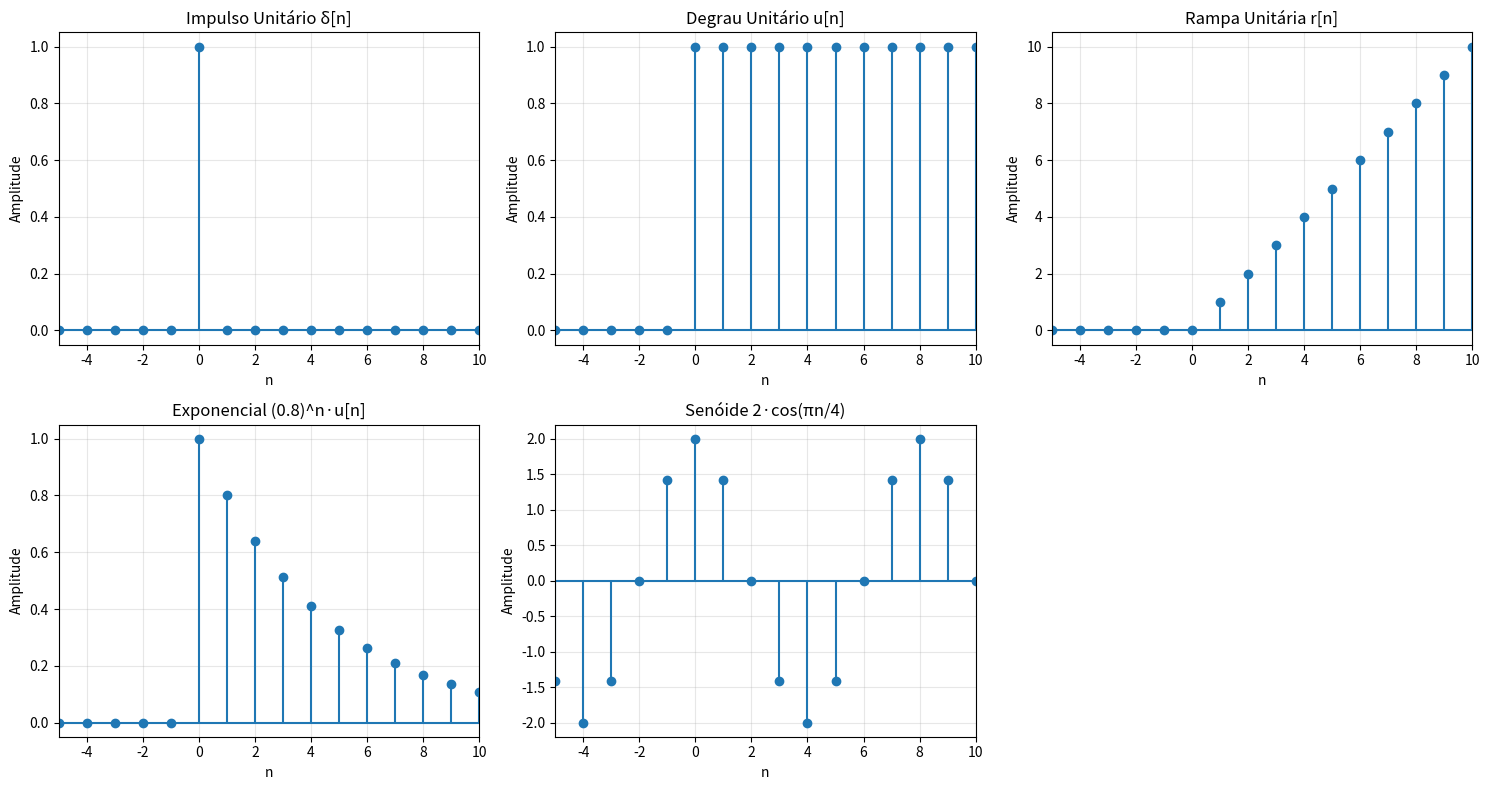
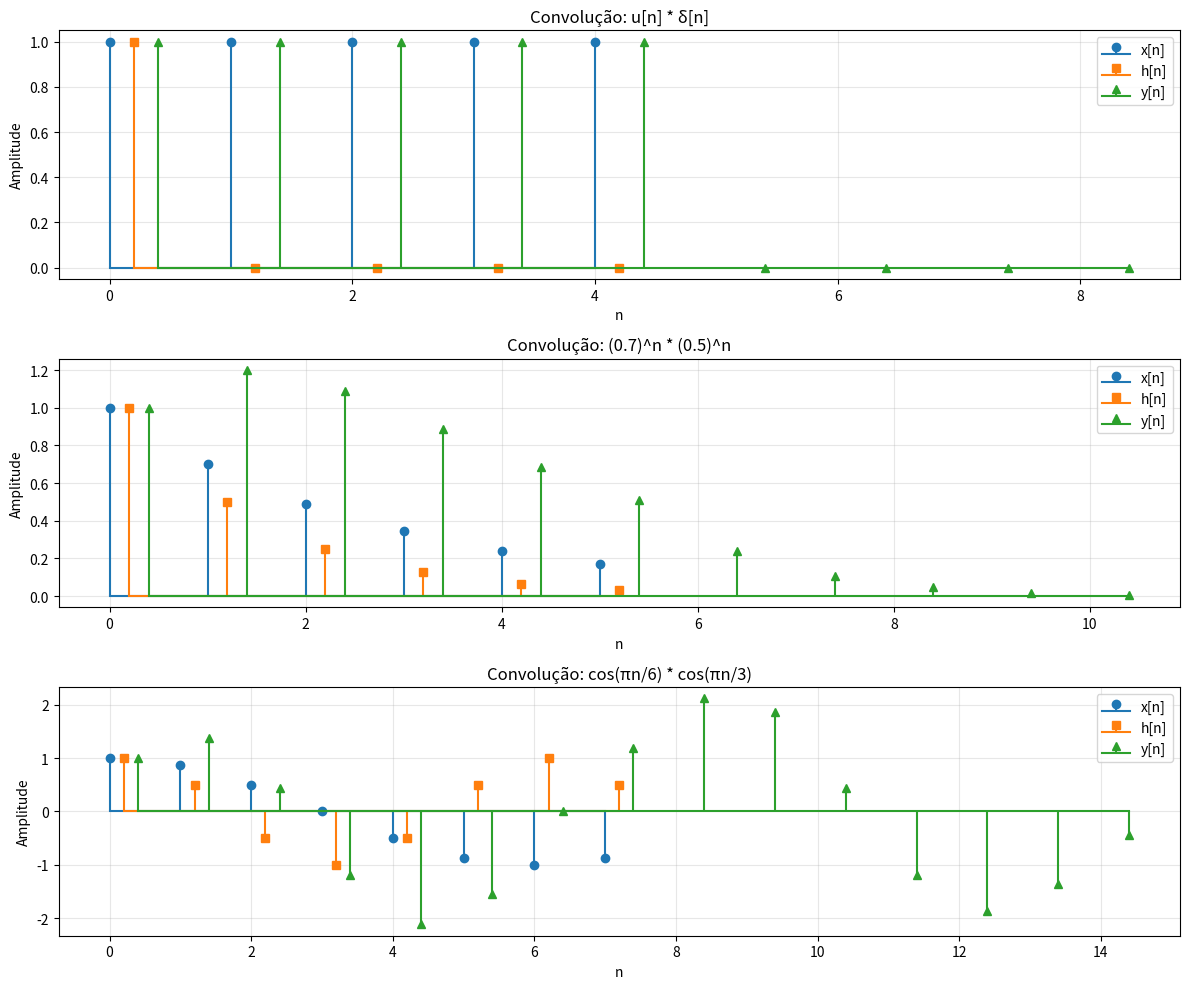
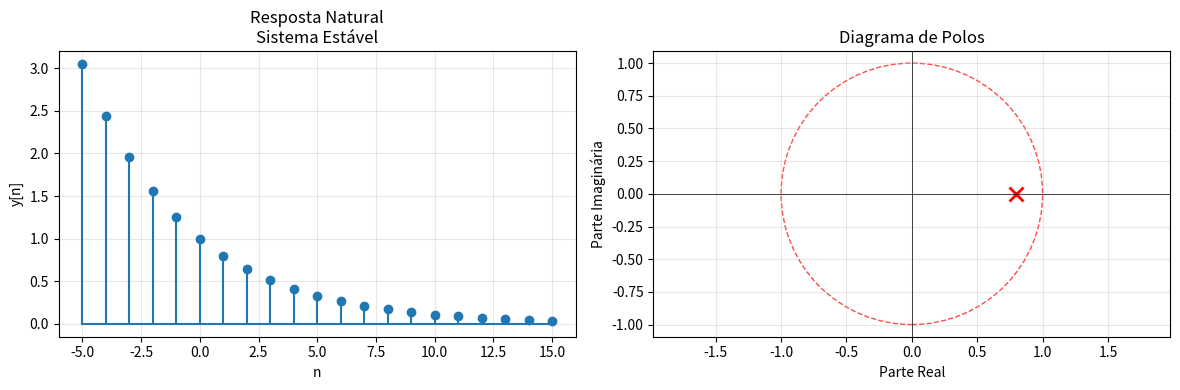
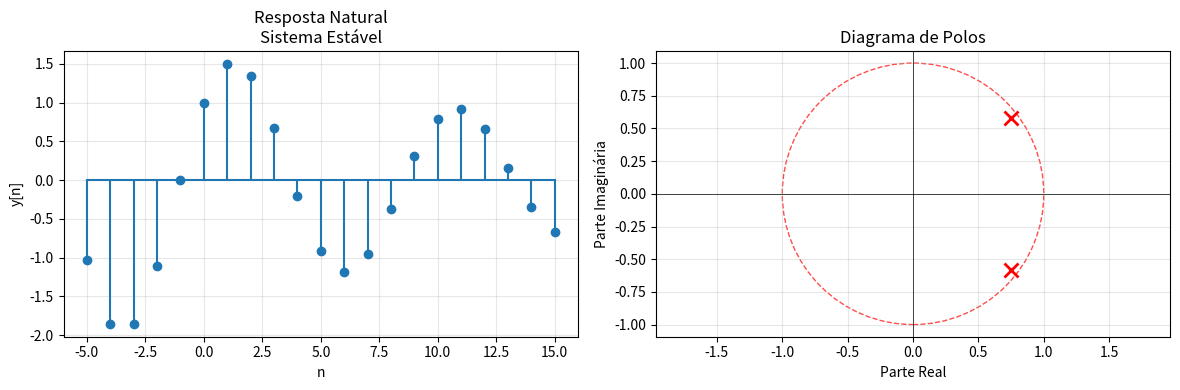
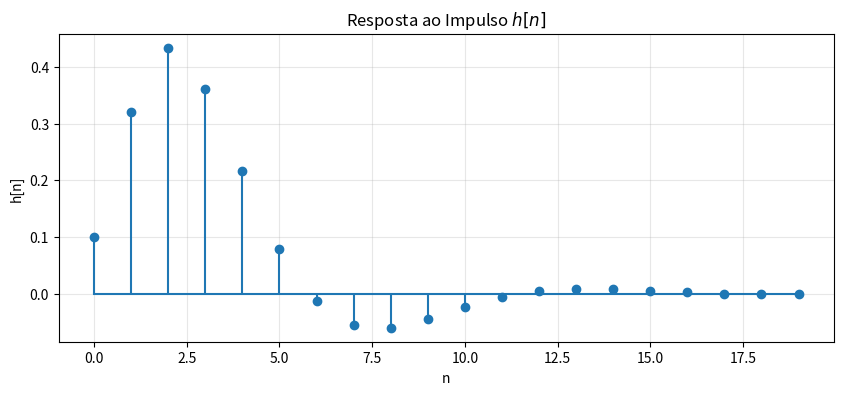
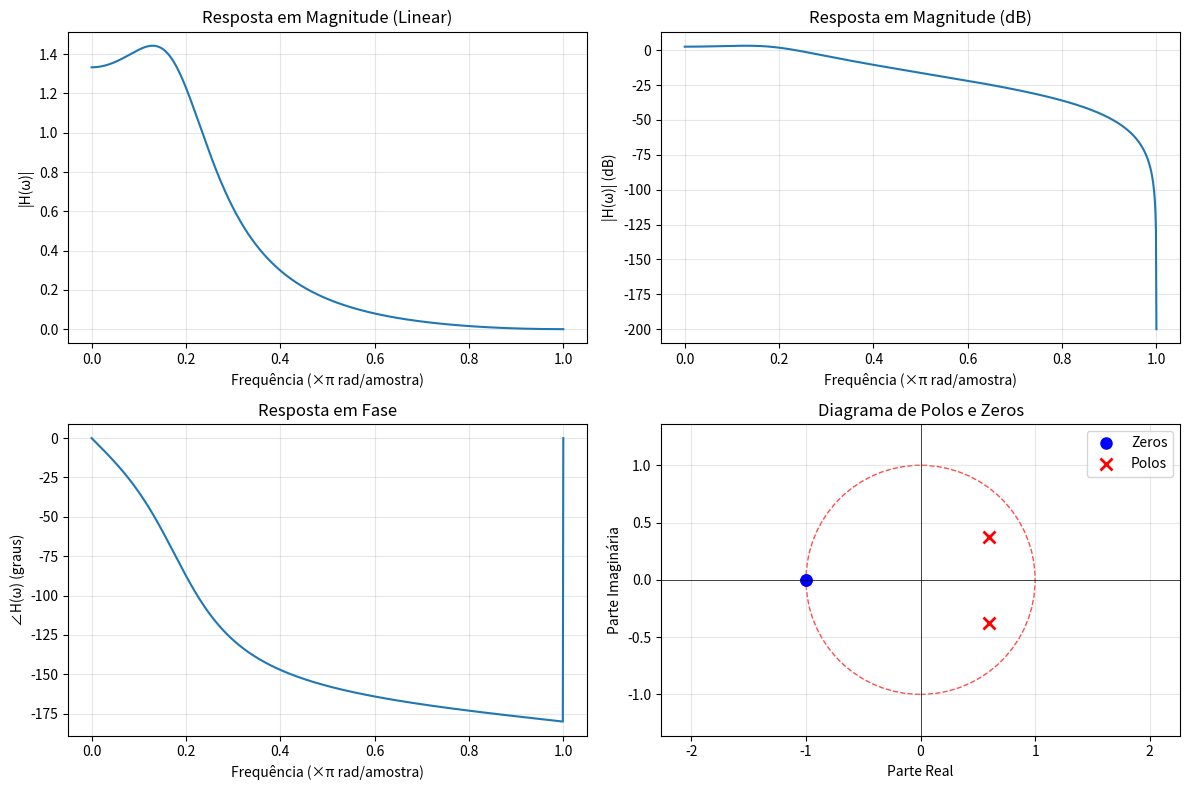
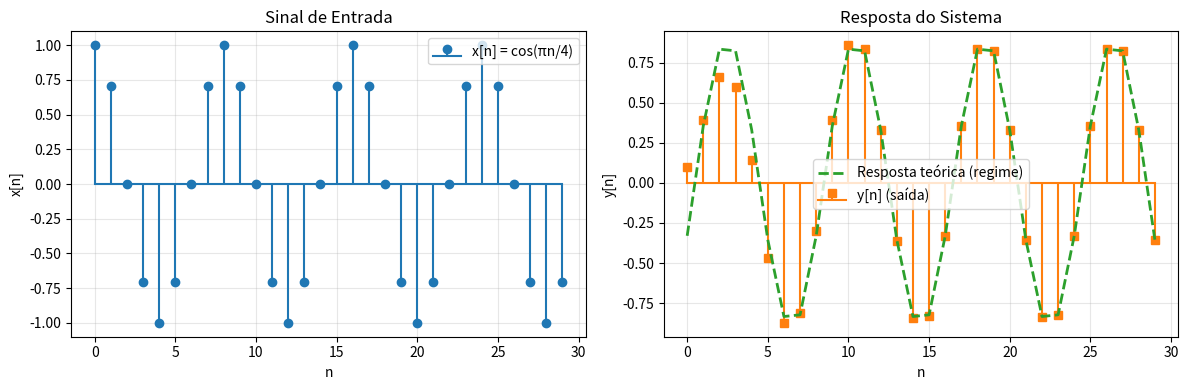
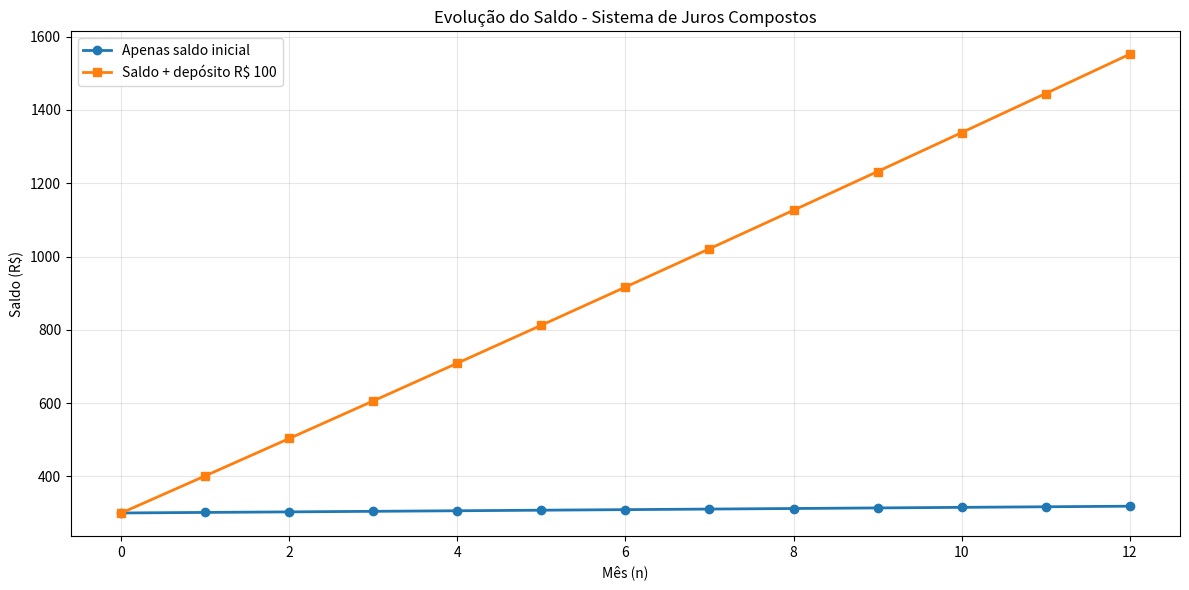

These charts were generated, in order, by the following Python code:
import numpy as np
import matplotlib.pyplot as plt
import sympy as sp
from sympy import symbols, Eq, solve, lambdify, diff, cos, sin, re, im, I
import scipy.signal as signal

# Configuração de plotagem
plt.rcParams['figure.figsize'] = (10, 6)
plt.rcParams['font.size'] = 10

# Símbolos globais para análise simbólica
n_sym = symbols('n', integer=True)
z_sym = symbols('z')
C1, C2 = symbols('C1 C2')


##############################
# 1. SINAIS BÁSICOS DISCRETOS #
##############################

def impulso(indices):
    """TEORIA: Impulso Unitário δ[n] = 1 se n = 0, 0 caso contrário"""
    return [1 if n == 0 else 0 for n in indices]


def degrau(indices):
    """TEORIA: Degrau Unitário u[n] = 1 se n ≥ 0, 0 caso contrário"""
    return [1 if n >= 0 else 0 for n in indices]


def rampa(indices):
    """TEORIA: Rampa Unitária r[n] = n·u[n] = n se n ≥ 0, 0 caso contrário"""
    return [n if n >= 0 else 0 for n in indices]


def exponencial(indices, a):
    """TEORIA: Exponencial Discreta x[n] = a^n · u[n]"""
    return [a ** n if n >= 0 else 0 for n in indices]


def senoide_discreta(indices, freq, amplitude=1, fase=0):
    """TEORIA: Senoide Discreta x[n] = A·cos(ωn + φ)"""
    return [amplitude * np.cos(freq * n + fase) for n in indices]


################################
# 2. OPERAÇÕES EM SINAIS #
################################

def deslocamento_temporal(sinal, k):
    """TEORIA: Deslocamento Temporal y[n] = x[n - k]"""
    if k > 0:
        return [0] * k + sinal[:-k] if k < len(sinal) else [0] * len(sinal)
    elif k < 0:
        k = abs(k)
        return sinal[k:] + [0] * min(k, len(sinal))
    else:
        return sinal.copy()


def reflexao_temporal(sinal):
    """TEORIA: Reflexão Temporal y[n] = x[-n]"""
    return sinal[::-1]


def escalonamento_amplitude(sinal, alpha):
    """TEORIA: Escalonamento de Amplitude y[n] = α·x[n]"""
    return [alpha * x for x in sinal]


def soma_sinais(sinal1, sinal2):
    """TEORIA: Soma de Sinais y[n] = x₁[n] + x₂[n]"""
    return [x1 + x2 for x1, x2 in zip(sinal1, sinal2)]


##########################
# 3. CONVOLUÇÃO DISCRETA #
##########################

def convolucao_discreta(x, h):
    """
    TEORIA: Convolução Discreta y[n] = Σ x[k]·h[n-k]
    """
    N, M = len(x), len(h)
    y = [0.0] * (N + M - 1)

    for n in range(len(y)):
        soma = 0.0
        for k in range(max(0, n - M + 1), min(n + 1, N)):
            soma += x[k] * h[n - k]
        y[n] = soma

    return y


################################
# 4. EQUAÇÕES DE DIFERENÇA #
################################

def resolver_equacao_diferenca(coef_a, condicoes_iniciais, indices_condicoes):
    """
    TEORIA: Resolve equação de diferença homogênea
    Forma: y[n] + a₁y[n-1] + ... + aₖy[n-k] = 0
    """
    n = n_sym

    if len(coef_a) == 2:  # Segunda ordem
        a1, a2 = coef_a
        i1, i2 = indices_condicoes
        y1, y2 = condicoes_iniciais

        # Equação característica: r² + a₁r + a₂ = 0
        delta = a1 ** 2 - 4 * a2

        if delta > 0:  # Raízes reais distintas
            r1 = (-a1 + np.sqrt(delta)) / 2
            r2 = (-a1 - np.sqrt(delta)) / 2
            sol_geral = C1 * r1 ** n + C2 * r2 ** n

        elif delta == 0:  # Raízes reais iguais
            r1 = -a1 / 2
            sol_geral = (C1 + C2 * n) * r1 ** n

        else:  # Raízes complexas conjugadas - CORREÇÃO AQUI
            real_part = -a1 / 2
            imag_part = np.sqrt(-delta) / 2
            r = np.sqrt(real_part ** 2 + imag_part ** 2)
            theta = np.arctan2(imag_part, real_part)

            # Usar expressão simbólica correta para raízes complexas
            sol_geral = r ** n * (C1 * sp.cos(theta * n) + C2 * sp.sin(theta * n))

        # Resolver sistema para condições iniciais
        eq1 = Eq(sol_geral.subs(n, i1), y1)
        eq2 = Eq(sol_geral.subs(n, i2), y2)
        sol_constantes = solve((eq1, eq2), (C1, C2))
        sol_final = sol_geral.subs(sol_constantes)

        # Avaliar estabilidade
        raizes = [r1, r2] if delta >= 0 else [complex(real_part, imag_part), complex(real_part, -imag_part)]
        estavel = all(abs(r) < 1 for r in raizes)

    else:  # Primeira ordem
        a1 = coef_a[0]
        i1 = indices_condicoes[0]
        y1 = condicoes_iniciais[0]

        r1 = -a1
        sol_geral = C1 * r1 ** n
        eq1 = Eq(sol_geral.subs(n, i1), y1)
        sol_constantes = solve(eq1, C1)
        sol_final = sol_geral.subs(C1, sol_constantes[0])

        raizes = [r1]
        estavel = abs(r1) < 1

    # Converter para função numérica
    try:
        y_func = lambdify(n, sol_final, ['numpy', 'sympy'])
        n_vals = np.arange(-5, 16)
        y_vals = np.array([float(y_func(n_val)) for n_val in n_vals], dtype=float)
    except:
        # Fallback para avaliação simbólica
        n_vals = np.arange(-5, 16)
        y_vals = np.array([float(sol_final.subs(n, n_val)) for n_val in n_vals], dtype=float)

    # Plotagem
    plt.figure(figsize=(12, 4))

    # Resposta temporal
    plt.subplot(1, 2, 1)
    plt.stem(n_vals, y_vals, basefmt="C0-", linefmt="C0-", markerfmt="C0o")
    plt.title(f'Resposta Natural\nSistema {"Estável" if estavel else "Instável"}')
    plt.xlabel('n')
    plt.ylabel('y[n]')
    plt.grid(True, alpha=0.3)

    # Diagrama de polos
    plt.subplot(1, 2, 2)
    circle = plt.Circle((0, 0), 1, fill=False, color='red', linestyle='--', alpha=0.7)
    plt.gca().add_patch(circle)

    for raiz in raizes:
        if isinstance(raiz, complex):
            plt.plot(raiz.real, raiz.imag, 'rx', markersize=10, markeredgewidth=2)
        else:
            plt.plot(raiz, 0, 'rx', markersize=10, markeredgewidth=2)

    plt.axhline(0, color='black', linewidth=0.5)
    plt.axvline(0, color='black', linewidth=0.5)
    plt.xlabel('Parte Real')
    plt.ylabel('Parte Imaginária')
    plt.title('Diagrama de Polos')
    plt.grid(True, alpha=0.3)
    plt.axis('equal')
    plt.xlim(-1.5, 1.5)
    plt.ylim(-1.5, 1.5)

    plt.tight_layout()
    plt.show()

    return {
        'solucao': sol_final,
        'raizes': raizes,
        'estavel': estavel,
        'constantes': sol_constantes
    }


#####################################
# 5. ANÁLISE NO DOMÍNIO DA FREQUÊNCIA #
#####################################

def resposta_frequencia(b_coef, a_coef, omega=None):
    """TEORIA: Resposta em Frequência H(e^{jω}) = Σ bₖe^{-jωk} / Σ aₖe^{-jωk}"""
    if omega is None:
        omega = np.linspace(0, np.pi, 1000)

    H_mag = np.zeros_like(omega)
    H_phase = np.zeros_like(omega)

    for i, w in enumerate(omega):
        num = sum(b * np.exp(-1j * w * k) for k, b in enumerate(b_coef))
        den = sum(a * np.exp(-1j * w * k) for k, a in enumerate(a_coef))
        H = num / den

        H_mag[i] = np.abs(H)
        H_phase[i] = np.angle(H)

    H_phase = np.unwrap(H_phase)

    # Plotagem
    fig, ((ax1, ax2), (ax3, ax4)) = plt.subplots(2, 2, figsize=(12, 8))

    # Magnitude linear
    ax1.plot(omega / np.pi, H_mag)
    ax1.set_title('Resposta em Magnitude (Linear)')
    ax1.set_xlabel('Frequência (×π rad/amostra)')
    ax1.set_ylabel('|H(ω)|')
    ax1.grid(True, alpha=0.3)

    # Magnitude em dB
    ax2.plot(omega / np.pi, 20 * np.log10(H_mag + 1e-10))
    ax2.set_title('Resposta em Magnitude (dB)')
    ax2.set_xlabel('Frequência (×π rad/amostra)')
    ax2.set_ylabel('|H(ω)| (dB)')
    ax2.grid(True, alpha=0.3)

    # Fase
    ax3.plot(omega / np.pi, np.degrees(H_phase))
    ax3.set_title('Resposta em Fase')
    ax3.set_xlabel('Frequência (×π rad/amostra)')
    ax3.set_ylabel('∠H(ω) (graus)')
    ax3.grid(True, alpha=0.3)

    # Diagrama de polos e zeros
    zeros = np.roots(b_coef)
    polos = np.roots(a_coef)

    circle = plt.Circle((0, 0), 1, fill=False, color='red', linestyle='--', alpha=0.7)
    ax4.add_patch(circle)

    ax4.plot(np.real(zeros), np.imag(zeros), 'bo', markersize=8, label='Zeros')
    ax4.plot(np.real(polos), np.imag(polos), 'rx', markersize=8, markeredgewidth=2, label='Polos')

    ax4.axhline(0, color='black', linewidth=0.5)
    ax4.axvline(0, color='black', linewidth=0.5)
    ax4.set_xlabel('Parte Real')
    ax4.set_ylabel('Parte Imaginária')
    ax4.set_title('Diagrama de Polos e Zeros')
    ax4.legend()
    ax4.grid(True, alpha=0.3)
    ax4.axis('equal')
    ax4.set_xlim(-1.5, 1.5)
    ax4.set_ylim(-1.5, 1.5)

    plt.tight_layout()
    plt.show()

    return {
        'frequencias': omega,
        'magnitude': H_mag,
        'fase': H_phase,
        'polos': polos,
        'zeros': zeros
    }


def resposta_ao_impulso(b_coef, a_coef, n_amostras=50):
    """TEORIA: Resposta ao Impulso h[n] = TZ⁻¹{H(z)}"""
    t, h_n = signal.dimpulse((b_coef, a_coef, 1), n=n_amostras)
    h_n = h_n[0].flatten()

    plt.figure(figsize=(10, 4))
    plt.stem(range(len(h_n)), h_n, basefmt="C0-", linefmt="C0-", markerfmt="C0o")
    plt.title('Resposta ao Impulso $h[n]$')
    plt.xlabel('n')
    plt.ylabel('h[n]')
    plt.grid(True, alpha=0.3)
    plt.show()

    return h_n


########################
# 6. TRANSFORMADA Z #
########################

def analise_transformada_z(b_coef, a_coef):
    """TEORIA: Análise da Transformada Z H(z) = B(z)/A(z)"""
    R, P, K = signal.residuez(b_coef, a_coef)

    print("=" * 50)
    print("ANÁLISE DA TRANSFORMADA Z")
    print("=" * 50)
    print(f"Polinômio do numerador B(z): {b_coef}")
    print(f"Polinômio do denominador A(z): {a_coef}")
    print("\nDECOMPOSIÇÃO EM FRAÇÕES PARCIAIS:")
    print(f"Resíduos (R): {R}")
    print(f"Polos (P): {P}")
    print(f"Termo direto (K): {K}")

    estavel = all(abs(p) < 1 for p in P)
    print(f"\nESTABILIDADE: {'ESTÁVEL' if estavel else 'INSTÁVEL'}")
    print(f"Todos os polos estão {'DENTRO' if estavel else 'FORA'} do círculo unitário")

    z = sp.symbols('z')
    H_z = sum(b * z ** (-k) for k, b in enumerate(b_coef)) / sum(a * z ** (-k) for k, a in enumerate(a_coef))
    print(f"\nEXPRESSÃO DE H(z):")
    print(f"H(z) = {H_z}")

    return {
        'residuos': R,
        'polos': P,
        'termo_direto': K,
        'estavel': estavel,
        'H_z': H_z
    }


################################
# 7. EXEMPLOS PRÁTICOS #
################################

def exemplos_sinais_basicos():
    """Exemplos demonstrativos dos sinais básicos"""
    print("=" * 60)
    print("EXEMPLOS DE SINAIS BÁSICOS")
    print("=" * 60)

    n = np.arange(-5, 11)

    # Gerar sinais básicos
    delta = impulso(n)
    u = degrau(n)
    r = rampa(n)
    exp = exponencial(n, 0.8)
    sen = senoide_discreta(n, np.pi / 4, amplitude=2)

    # Plotagem
    fig, axs = plt.subplots(2, 3, figsize=(15, 8))

    sinais = [delta, u, r, exp, sen]
    titulos = ['Impulso Unitário δ[n]', 'Degrau Unitário u[n]', 'Rampa Unitária r[n]',
               'Exponencial (0.8)^n·u[n]', 'Senóide 2·cos(πn/4)']

    for i, (sinal, titulo) in enumerate(zip(sinais, titulos)):
        ax = axs[i // 3, i % 3]
        ax.stem(n, sinal, basefmt="C0-", linefmt="C0-", markerfmt="C0o")
        ax.set_title(titulo)
        ax.set_xlabel('n')
        ax.set_ylabel('Amplitude')
        ax.grid(True, alpha=0.3)
        ax.set_xlim(-5, 10)

    axs[1, 2].remove()
    plt.tight_layout()
    plt.show()

    return {'n': n, 'sinais': sinais, 'titulos': titulos}


def exemplos_convolucao():
    """Exemplos demonstrativos de convolução"""
    print("\n" + "=" * 60)
    print("EXEMPLOS DE CONVOLUÇÃO")
    print("=" * 60)

    # Exemplo 1: Convolução de sinais básicos
    x1 = degrau(list(range(5)))
    h1 = impulso(list(range(5)))
    y1 = convolucao_discreta(x1, h1)

    print("Exemplo 1: u[n] * δ[n] = u[n]")
    print(f"x[n] (degrau): {x1}")
    print(f"h[n] (impulso): {h1}")
    print(f"y[n] (convolução): {[round(val, 2) for val in y1]}")

    # Exemplo 2: Convolução com exponenciais
    x2 = exponencial(list(range(6)), 0.7)
    h2 = exponencial(list(range(6)), 0.5)
    y2 = convolucao_discreta(x2, h2)

    print("\nExemplo 2: (0.7)^n * (0.5)^n")
    print(f"x[n]: {[round(val, 3) for val in x2]}")
    print(f"h[n]: {[round(val, 3) for val in h2]}")
    print(f"y[n]: {[round(val, 3) for val in y2[:8]]}")

    # Exemplo 3: Convolução com senoides
    x3 = senoide_discreta(list(range(8)), np.pi / 6)
    h3 = senoide_discreta(list(range(8)), np.pi / 3)
    y3 = convolucao_discreta(x3, h3)

    print("\nExemplo 3: cos(πn/6) * cos(πn/3)")
    print(f"x[n]: {[round(val, 3) for val in x3]}")
    print(f"h[n]: {[round(val, 3) for val in h3]}")
    print(f"y[n]: {[round(val, 3) for val in y3[:10]]}")

    # Plotagem comparativa
    fig, axs = plt.subplots(3, 1, figsize=(12, 10))

    exemplos = [
        (x1, h1, y1, "u[n] * δ[n]"),
        (x2, h2, y2, "(0.7)^n * (0.5)^n"),
        (x3, h3, y3, "cos(πn/6) * cos(πn/3)")
    ]

    for i, (x, h, y, titulo) in enumerate(exemplos):
        ax = axs[i]
        n_x = range(len(x))
        n_h = range(len(h))
        n_y = range(len(y))

        ax.stem(n_x, x, linefmt='C0-', markerfmt='C0o', basefmt='C0-', label='x[n]')
        ax.stem([ni + 0.2 for ni in n_h], h, linefmt='C1-', markerfmt='C1s', basefmt='C1-', label='h[n]')
        ax.stem([ni + 0.4 for ni in n_y], y, linefmt='C2-', markerfmt='C2^', basefmt='C2-', label='y[n]')

        ax.set_title(f'Convolução: {titulo}')
        ax.set_xlabel('n')
        ax.set_ylabel('Amplitude')
        ax.legend()
        ax.grid(True, alpha=0.3)

    plt.tight_layout()
    plt.show()

    return {'exemplos': exemplos}


def exemplo_sistema_completo():
    """Exemplo completo de análise de sistema LTI"""
    print("\n" + "=" * 60)
    print("ANÁLISE COMPLETA DE SISTEMA LTI")
    print("=" * 60)

    # Sistema: Filtro passa-baixa
    b = [0.1, 0.2, 0.1]
    a = [1, -1.2, 0.5]

    print("Sistema analisado:")
    print(f"H(z) = (0.1 + 0.2z⁻¹ + 0.1z⁻²) / (1 - 1.2z⁻¹ + 0.5z⁻²)")

    # 1. Resposta ao impulso
    print("\n1. RESPOSTA AO IMPULSO:")
    h_n = resposta_ao_impulso(b, a, 20)
    print(f"h[0] a h[4]: {[round(val, 4) for val in h_n[:5]]}")

    # 2. Análise da Transformada Z
    print("\n2. ANÁLISE DA TRANSFORMADA Z:")
    analise_z = analise_transformada_z(b, a)

    # 3. Resposta em frequência
    print("\n3. RESPOSTA EM FREQUÊNCIA:")
    analise_freq = resposta_frequencia(b, a)

    # 4. Resposta a uma senóide
    print("\n4. RESPOSTA A SENÓIDE:")
    n = np.arange(0, 30)
    x_sen = senoide_discreta(n, np.pi / 4)

    y_sen = convolucao_discreta(x_sen, h_n)
    y_sen = y_sen[:len(n)]

    H_omega = analise_freq['magnitude'][len(analise_freq['frequencias']) // 4]
    fase_omega = analise_freq['fase'][len(analise_freq['frequencias']) // 4]

    print(f"Entrada: x[n] = cos(πn/4)")
    print(f"|H(π/4)| = {H_omega:.4f}")
    print(f"∠H(π/4) = {np.degrees(fase_omega):.2f}°")
    print(f"Saída teórica: y[n] = {H_omega:.4f}·cos(πn/4 + {np.degrees(fase_omega):.2f}°)")

    # Plotagem da resposta à senóide
    plt.figure(figsize=(12, 4))

    plt.subplot(1, 2, 1)
    plt.stem(n, x_sen, basefmt="C0-", linefmt="C0-", markerfmt="C0o", label='x[n] = cos(πn/4)')
    plt.title('Sinal de Entrada')
    plt.xlabel('n')
    plt.ylabel('x[n]')
    plt.grid(True, alpha=0.3)
    plt.legend()

    plt.subplot(1, 2, 2)
    plt.stem(n, y_sen, basefmt="C1-", linefmt="C1-", markerfmt="C1s", label='y[n] (saída)')

    y_teorico = H_omega * np.cos(np.pi / 4 * n + fase_omega)
    plt.plot(n, y_teorico, 'C2--', linewidth=2, label='Resposta teórica (regime)')

    plt.title('Resposta do Sistema')
    plt.xlabel('n')
    plt.ylabel('y[n]')
    plt.grid(True, alpha=0.3)
    plt.legend()

    plt.tight_layout()
    plt.show()

    return {
        'sistema': (b, a),
        'resposta_impulso': h_n,
        'analise_z': analise_z,
        'analise_freq': analise_freq,
        'resposta_senoide': (x_sen, y_sen, y_teorico)
    }


def exemplo_aplicacao_juros():
    """Exemplo aplicado: Sistema de juros compostos"""
    print("\n" + "=" * 60)
    print("APLICAÇÃO: SISTEMA DE JUROS COMPOSTOS")
    print("=" * 60)

    r = 0.005
    y0 = 300

    print(f"Taxa de juros: {r * 100:.1f}% ao mês")
    print(f"Saldo inicial: R$ {y0:.2f}")

    n_meses = 12
    n = np.arange(n_meses + 1)

    # Cenário (a): Apenas saldo inicial
    y_a = [y0 * (1 + r) ** k for k in n]

    # Cenário (b): Depósitos mensais de R$ 100
    deposito_mensal = 100
    y_b = [0] * len(n)
    y_b[0] = y0

    for k in range(1, len(n)):
        y_b[k] = (1 + r) * y_b[k - 1] + deposito_mensal

    # Plotagem
    plt.figure(figsize=(12, 6))

    plt.plot(n, y_a, 'C0-o', linewidth=2, markersize=6, label='Apenas saldo inicial')
    plt.plot(n, y_b, 'C1-s', linewidth=2, markersize=6, label=f'Saldo + depósito R$ {deposito_mensal}')

    plt.title('Evolução do Saldo - Sistema de Juros Compostos')
    plt.xlabel('Mês (n)')
    plt.ylabel('Saldo (R$)')
    plt.grid(True, alpha=0.3)
    plt.legend()

    print("\nEvolução do Saldo:")
    print("Mês | Apenas Saldo | Saldo + Depósito")
    print("-" * 40)
    for k in [0, 3, 6, 9, 12]:
        print(f"{k:3d} | R$ {y_a[k]:8.2f} | R$ {y_b[k]:8.2f}")

    plt.tight_layout()
    plt.show()

    return {
        'taxa_juros': r,
        'saldo_inicial': y0,
        'deposito_mensal': deposito_mensal,
        'cenarios': {
            'apenas_saldo': y_a,
            'com_depositos': y_b
        }
    }


########################
# FUNÇÃO PRINCIPAL #
########################

def main():
    """FUNÇÃO PRINCIPAL - DEMONSTRAÇÃO COMPLETA DE PDS"""
    print("PROCESSAMENTO DIGITAL DE SINAIS - DEMONSTRAÇÃO COMPLETA")
    print("=" * 60)
    print("Autor: Sistema de Processamento Digital")
    print("Data: 2024")
    print("=" * 60)

    try:
        # 1. Sinais básicos
        exemplos_sinais_basicos()

        # 2. Operações em sinais
        print("\n" + "=" * 60)
        print("OPERADORES EM SINAIS")
        print("=" * 60)

        n = np.arange(-3, 7)
        x = [1, 2, 3, 4, 5, 4, 3, 2, 1, 0]

        print(f"Sinal original x[n]: {x}")
        print(f"Deslocamento x[n-2]: {deslocamento_temporal(x, 2)}")
        print(f"Reflexão x[-n]: {reflexao_temporal(x)}")
        print(f"Escalonamento 2·x[n]: {escalonamento_amplitude(x, 2)}")

        # 3. Convolução
        exemplos_convolucao()

        # 4. Equações de diferença - COM TRATAMENTO DE ERRO
        print("\n" + "=" * 60)
        print("EQUAÇÕES DE DIFERENÇA")
        print("=" * 60)

        print("Exemplo 1: Sistema de 1ª ordem")
        print("Equação: y[n] - 0.8y[n-1] = 0, y[0] = 1")
        try:
            sol1 = resolver_equacao_diferenca([-0.8], [1], [0])
        except Exception as e:
            print(f"Erro no exemplo 1: {e}")
            print("Continuando com próximos exemplos...")

        print("\nExemplo 2: Sistema de 2ª ordem (oscilatório)")
        print("Equação: y[n] - 1.5y[n-1] + 0.9y[n-2] = 0, y[0] = 1, y[1] = 1.5")
        try:
            sol2 = resolver_equacao_diferenca([-1.5, 0.9], [1, 1.5], [0, 1])
        except Exception as e:
            print(f"Erro no exemplo 2: {e}")
            print("Continuando com próximos exemplos...")

        # 5. Sistema LTI completo
        exemplo_sistema_completo()

        # 6. Aplicação prática
        exemplo_aplicacao_juros()



    except Exception as e:
        print(f"\nErro durante a execução: {e}")
        print("Alguns exemplos podem não ter sido executados completamente.")


# Executar a demonstração
if __name__ == "__main__":
    main()
